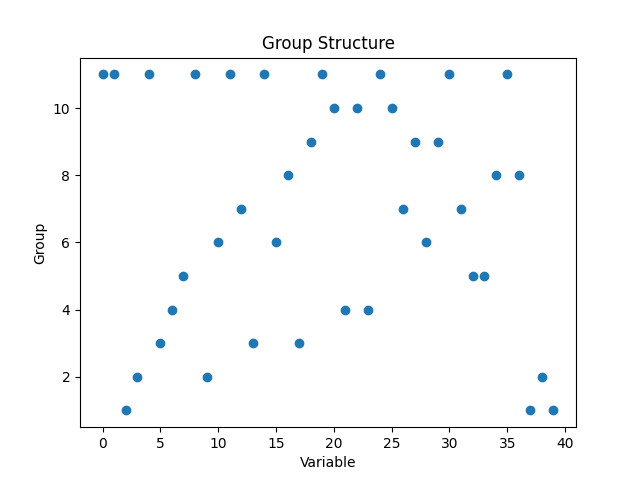

The table this chart was drawn from, first rows:
Variable, Group0, 11
1, 11
2, 1
3, 2
4, 11
5, 3
6, 4
7, 5
8, 11
9, 2
10, 6
11, 11
12, 7
13, 3
14, 11
15, 6
16, 8
17, 3
18, 9
19, 11
20, 10
21, 4
22, 10
23, 4
24, 11
25, 10
26, 7
27, 9
28, 6
29, 9
30, 11
31, 7
32, 5
33, 5
34, 8
35, 11
36, 8
37, 1
38, 2
39, 1
